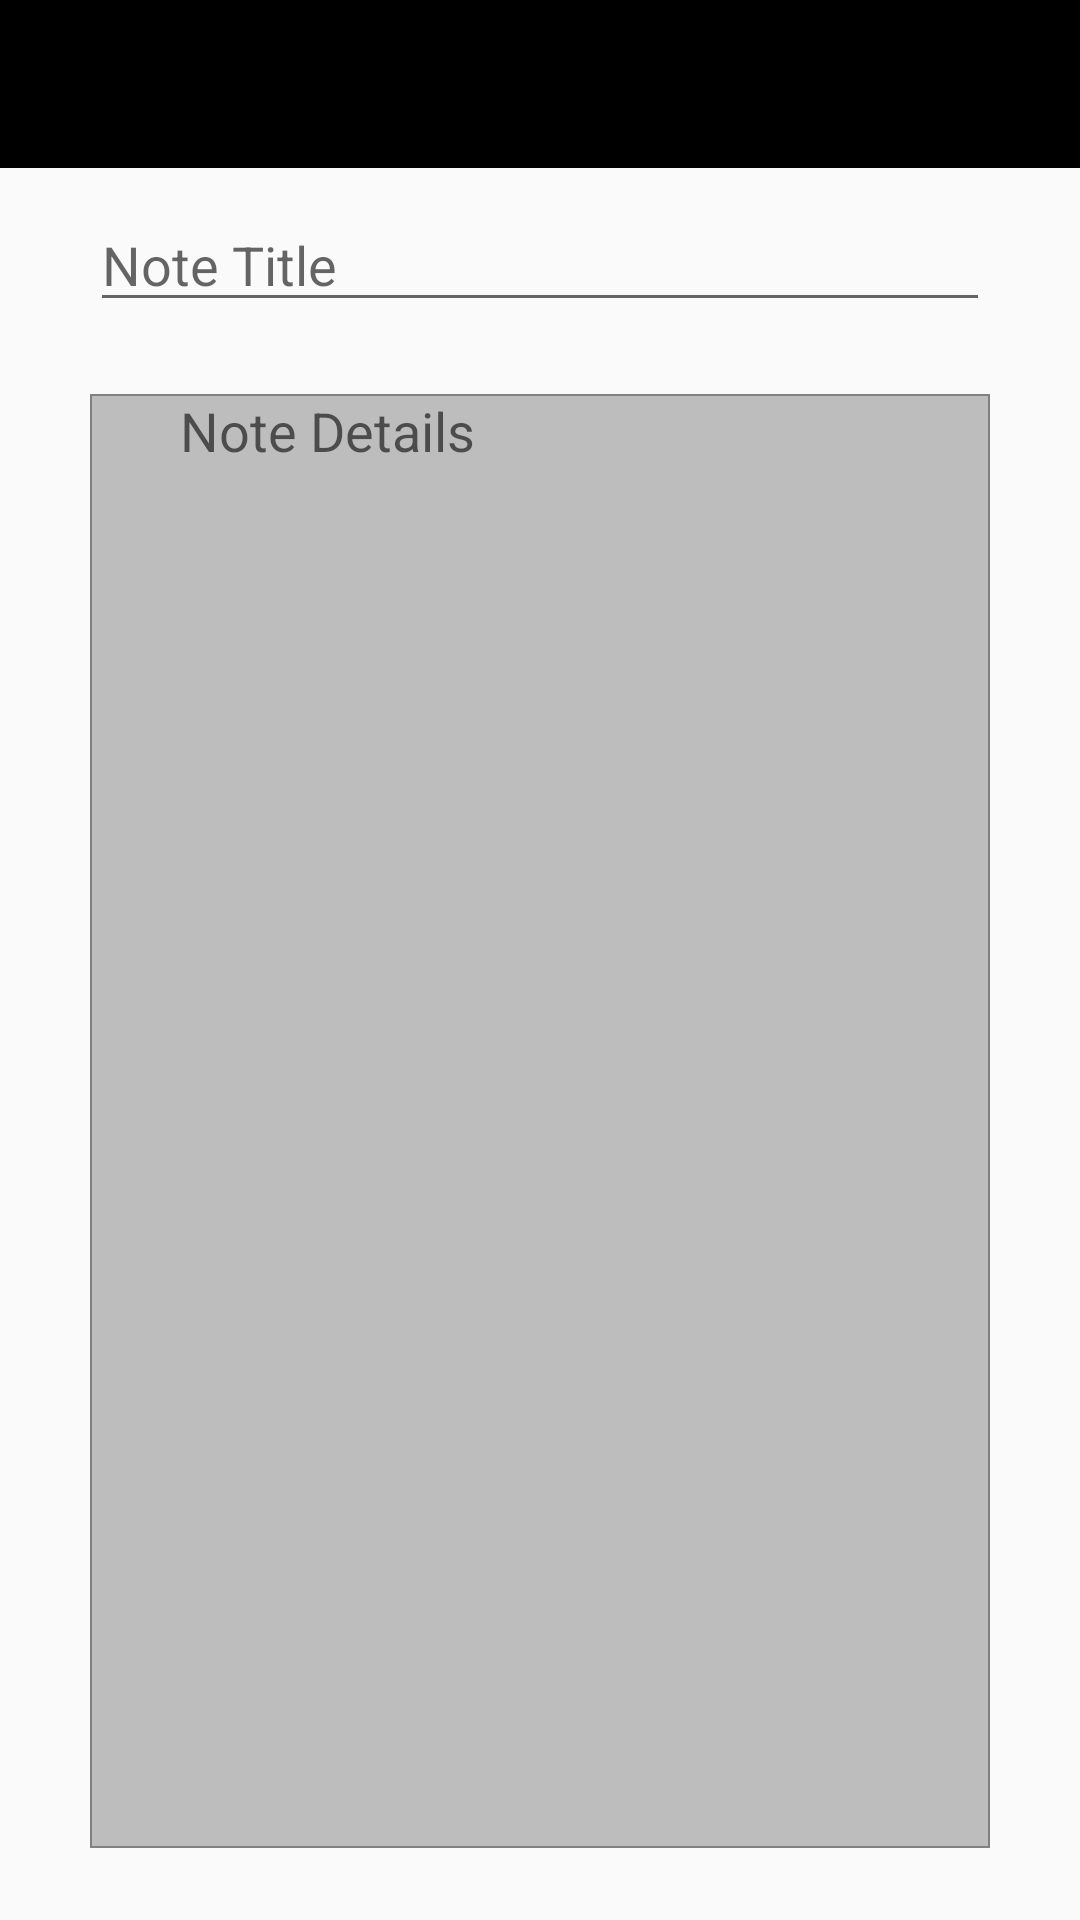

This screen was rendered from an Android layout file. Write that file and the resources it references.
<!-- AndroidManifest.xml: application theme Theme.DOTODO -->
<!-- res/layout/activity_add_note.xml -->
<?xml version="1.0" encoding="utf-8"?>
<androidx.constraintlayout.widget.ConstraintLayout xmlns:android="http://schemas.android.com/apk/res/android"
    xmlns:app="http://schemas.android.com/apk/res-auto"
    xmlns:tools="http://schemas.android.com/tools"
    android:layout_width="match_parent"
    android:layout_height="match_parent"
    tools:context=".AddNote">


    <androidx.appcompat.widget.Toolbar
        android:layout_marginTop="20dp"
        android:layout_width="match_parent"
        android:layout_height="?attr/actionBarSize"
        app:layout_constraintEnd_toEndOf="parent"
        app:layout_constraintEnd_toStartOf="parent"
        app:layout_constraintBaseline_toTopOf="parent"
        android:id="@+id/toolbar"
        android:background="@color/black"/>

    <EditText
        android:id="@+id/notetitle"
        android:layout_width="match_parent"
        android:layout_height="wrap_content"
        android:layout_marginLeft="30dp"
        android:layout_marginTop="10dp"
        android:layout_marginRight="30dp"
        android:ems="10"
        android:hint="Note Title"
        android:inputType="text"
        app:layout_constraintEnd_toEndOf="parent"
        app:layout_constraintStart_toStartOf="parent"
        app:layout_constraintTop_toBottomOf="@+id/toolbar"
        tools:ignore="TouchTargetSizeCheck" />

    <EditText
        android:id="@+id/notedetails"
        android:layout_width="0dp"
        android:layout_height="0dp"
        android:layout_marginLeft="30dp"
        android:layout_marginTop="24dp"
        android:layout_marginRight="30dp"
        android:layout_marginBottom="24dp"
        android:ems="10"
        android:hint="Note Details"
        android:gravity="left"
        android:background="@drawable/layout_bg"
        android:inputType="text"
        app:layout_constraintBottom_toBottomOf="parent"
        app:layout_constraintEnd_toEndOf="parent"
        app:layout_constraintStart_toStartOf="parent"
        app:layout_constraintTop_toBottomOf="@+id/notetitle" />

</androidx.constraintlayout.widget.ConstraintLayout>
<!-- resources referenced by this layout -->
<resources>
  <!-- drawable layout_bg (drawable) -->
  <?xml version="1.0" encoding="utf-8"?>
  <shape xmlns:android="http://schemas.android.com/apk/res/android">
  
      <solid android:color="#BDBDBD"/>
      <stroke android:color="#818181" android:width="0.5dp"/>
      <padding android:left="30dp" android:right="30dp"/>
  </shape>
  <style name="Theme.DOTODO" parent="Theme.AppCompat.DayNight.NoActionBar">
          
          <item name="colorPrimary">@color/purple_500</item>
          <item name="colorPrimaryVariant">@color/purple_700</item>
          <item name="colorOnPrimary">@color/white</item>
          
          <item name="colorSecondary">@color/teal_200</item>
          <item name="colorSecondaryVariant">@color/teal_700</item>
          <item name="colorOnSecondary">@color/black</item>
          
          <item name="android:statusBarColor">?attr/colorPrimaryVariant</item>
          
      </style>
  <!-- not gathered from this repository: default colours our renderer supplied (Android Studio template values) -->
  <color name="purple_500">#FF6200EE</color>
  <color name="purple_700">#FF3700B3</color>
  <color name="teal_200">#FF03DAC5</color>
  <color name="teal_700">#FF018786</color>
  <color name="black">#FF000000</color>
  <color name="white">#FFFFFFFF</color>
</resources>
